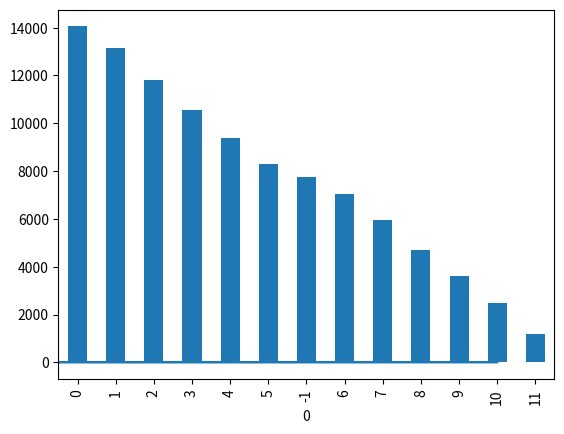

Source code (Python):
# -*- coding: utf-8 -*-
"""
Created on Wed Mar 31 16:43:00 2021

[redacted]

Millionaire game. 
A game with an easy dynamic. there are given 2 cards
you have to bet at least $1.
if the following card (a third one) fits between the 2 previous cards,
then you earn the amount you have bet. if not, you lose the bet. 
"""
import numpy as np
import pandas as pd
import matplotlib.pyplot as plt

def win_lose(cards):
    card1 = cards[0:2].min()
    card2 = cards[0:2].max()
    card3 = cards[2]
    dif = card2-card1-1 # Amount of cards whithin card 1 and 2
    result = 1 if card3 < card2 and card3 > card1 else -1 # if third card fits between 1 and 2 its a win, else its a loss. 
    return [dif, result] # 0 if we lose, 1 if we win

def game():
    Deck = np.concatenate((np.arange(13),np.arange(13),np.arange(13),np.arange(13)))   # We start by setting a Deck
    cards = np.random.choice(Deck,3)     # We deliver the 3 cards (we would bet before we knew the third one)
    # return  win_lose(np.random.choice(Deck,3))
    return  win_lose(cards)
    

# initial_amount = 100
n_sim = 100000

sims = np.array([game() for _ in range(n_sim)])
df_sims = pd.DataFrame(sims)

print('Only convenient to bet when expected value is bigger than 0')
print(df_sims.groupby(0).mean())
plt.plot(df_sims.groupby(0).mean()) # best fit: y = 0.15x-1
plt.hlines(0, -1, 11)


print('Probabilities of getting every difference: ')
print(df_sims.iloc[:,0].value_counts())
df_sims.iloc[:,0].value_counts().plot(kind='bar')



difs = df_sims.iloc[:,0]
print('You should bet : {} times out of {} times'.format(difs[difs >= 7].count(),n_sim))
print('You should not bet : {} times out of {} times'.format(difs[difs < 7].count(),n_sim))

ress = df_sims.iloc[:,1]
print('Expect to win {} times each of the bets'.format(ress[difs>=7].mean()))
